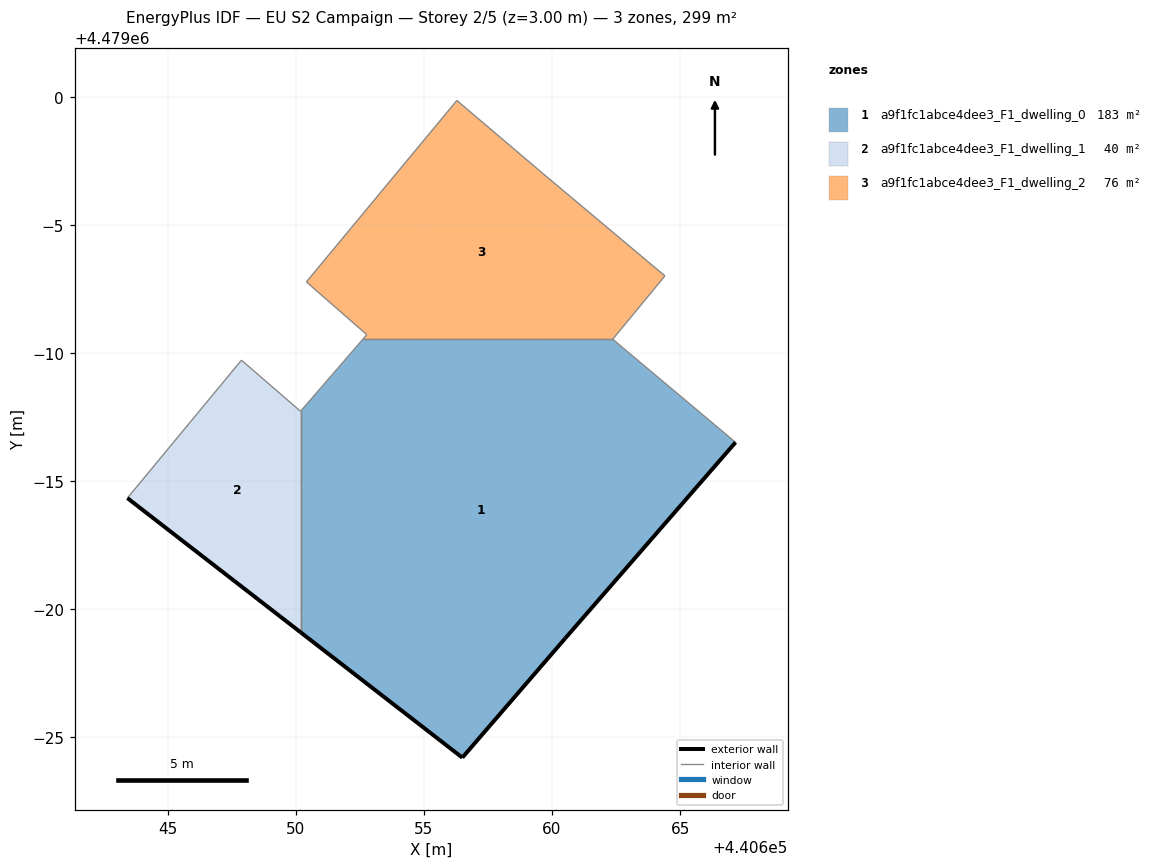
=== STOREY PLAN SPEC (per zone: floor XY polygon, exterior-wall plan segments, windows/doors) ===
zone 1: a9f1fc1abce4dee3_F1_dwelling_0  (182.9 m²)
  floor: (440660.51, 4478978.87) (440667.16, 4478986.52) (440662.37, 4478990.54) (440652.62, 4478990.54) (440650.19, 4478987.73) (440650.19, 4478979.10) (440656.50, 4478974.21)
  exterior wall: (440667.16, 4478986.52) – (440660.51, 4478978.87)  [10.1 m]
  exterior wall: (440660.51, 4478978.87) – (440656.50, 4478974.21)  [6.1 m]
  exterior wall: (440656.50, 4478974.21) – (440650.19, 4478979.10)  [8.0 m]
  interior walls: 4
zone 2: a9f1fc1abce4dee3_F1_dwelling_1  (39.8 m²)
  floor: (440650.19, 4478979.10) (440650.19, 4478987.73) (440647.88, 4478989.72) (440643.43, 4478984.34)
  exterior wall: (440650.19, 4478979.10) – (440643.43, 4478984.34)  [8.6 m]
  interior walls: 3
zone 3: a9f1fc1abce4dee3_F1_dwelling_2  (76.4 m²)
  floor: (440662.37, 4478990.54) (440664.40, 4478993.01) (440659.48, 4478997.15) (440656.28, 4478999.86) (440650.41, 4478992.78) (440652.77, 4478990.72) (440652.62, 4478990.54)
  interior walls: 7

=== DERIVED (storey summary) ===
Building: EU S2 Campaign
Storey: 2 of 5  (floor level z = 3.00 m)
Storey gross floor area: 299.1 m²
Zones on this storey: 3
  - a9f1fc1abce4dee3_F1_dwelling_0: floor 182.9 m²; exterior wall 24.3 m (72.8 m²); WWR 0.0%
  - a9f1fc1abce4dee3_F1_dwelling_1: floor 39.8 m²; exterior wall 8.6 m (25.7 m²); WWR 0.0%
  - a9f1fc1abce4dee3_F1_dwelling_2: floor 76.4 m²
Zone adjacency (shared interzone walls):
  - a9f1fc1abce4dee3_F1_dwelling_0 ↔ a9f1fc1abce4dee3_F1_dwelling_1
  - a9f1fc1abce4dee3_F1_dwelling_0 ↔ a9f1fc1abce4dee3_F1_dwelling_2